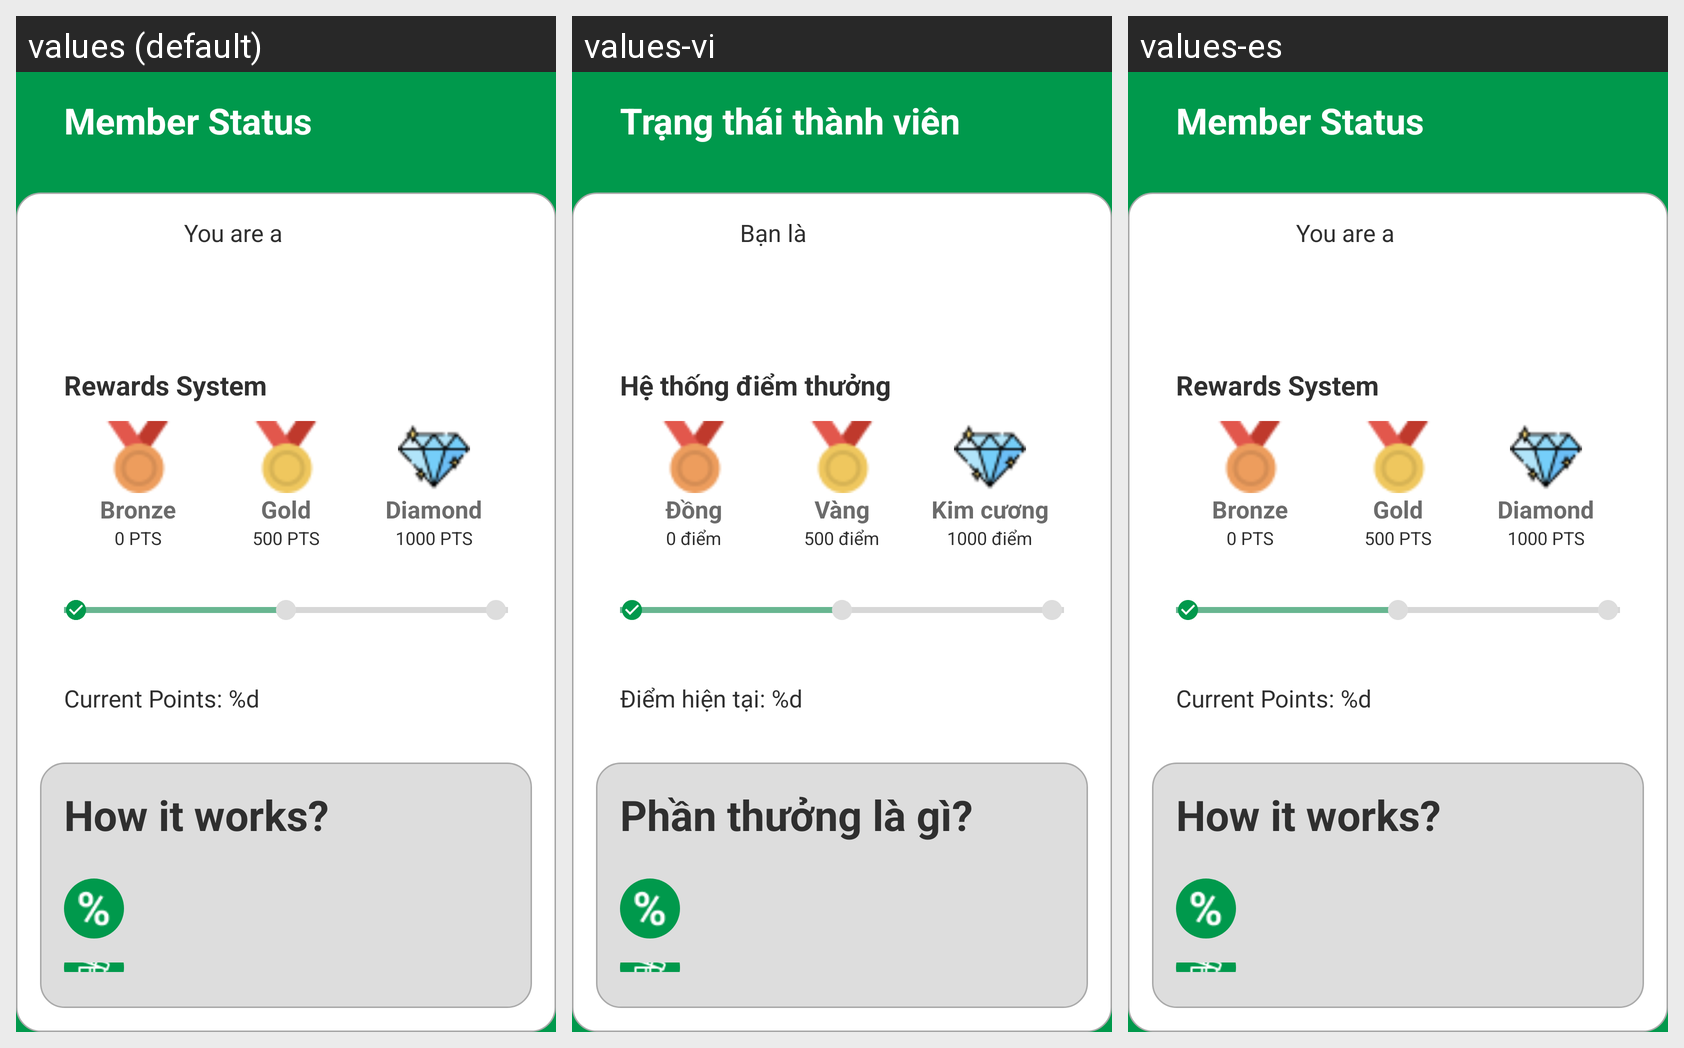

This grid shows one Android layout under several languages. Give, for every string resource on the screen, its name, the default text and each shown locale's text.
Android screen res/layout/activity_loyalty.xml rendered under 3 locales, left to right: values (default), values-vi, values-es. Device: Nexus 5 (rendered at 1080×1920; each locale shown at half size, 540×960, under a caption strip naming it); theme Theme.Travewhere.
Strings drawn on this screen, with the default value and each locale's value (text and hints the layout hard-codes, and strings that could not be matched under every locale, appear in the picture but are not listed):

member_status
  values: Member Status
  values-vi: Trạng thái thành viên
  values-es: Member Status  [not translated; the default value is used]

you_are_a
  values: You are a
  values-vi: Bạn là
  values-es: You are a  [not translated; the default value is used]

rewards_system
  values: Rewards System
  values-vi: Hệ thống điểm thưởng
  values-es: Rewards System  [not translated; the default value is used]

bronze
  values: Bronze
  values-vi: Đồng
  values-es: Bronze  [not translated; the default value is used]

zero_pts
  values: 0 PTS
  values-vi: 0 điểm
  values-es: 0 PTS  [not translated; the default value is used]

gold
  values: Gold
  values-vi: Vàng
  values-es: Gold  [not translated; the default value is used]

five_hundred_pts
  values: 500 PTS
  values-vi: 500 điểm
  values-es: 500 PTS  [not translated; the default value is used]

diamond
  values: Diamond
  values-vi: Kim cương
  values-es: Diamond  [not translated; the default value is used]

one_thousand_pts
  values: 1000 PTS
  values-vi: 1000 điểm
  values-es: 1000 PTS  [not translated; the default value is used]

current_points
  values: Current Points: %d
  values-vi: Điểm hiện tại: %d
  values-es: Current Points: %d  [not translated; the default value is used]

how_it_works
  values: How it works?
  values-vi: Phần thưởng là gì?
  values-es: How it works?  [not translated; the default value is used]
